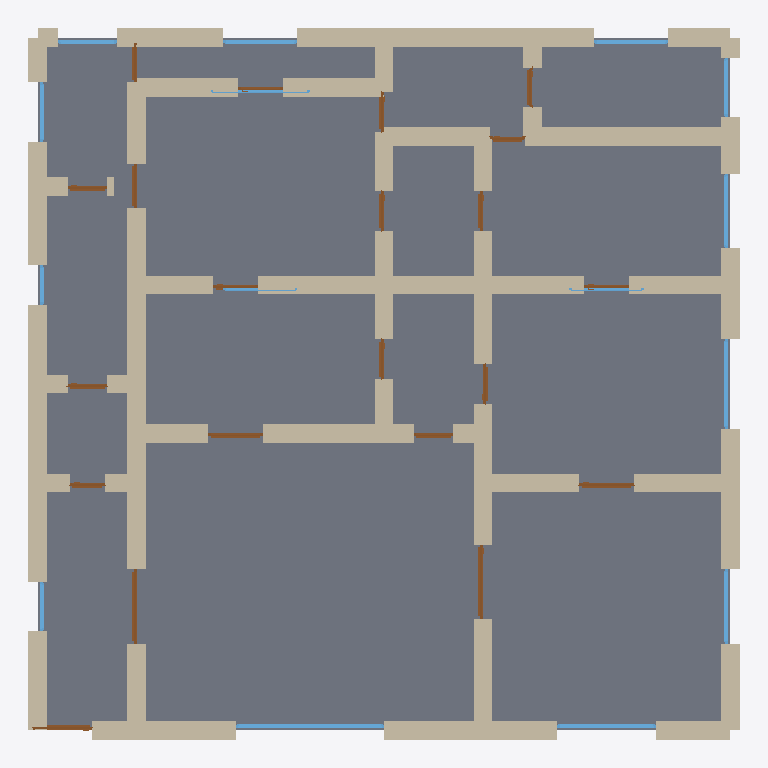
Plan cut of the same IFC building model at storey 'Ground Floor' (level 0.00 m, cut at 1.40 m), seen from above with north up, elements coloured by IFC class: 63 walls (beige), 21 doors (brown), 15 windows (light blue), 1 slab (grey). Cut surfaces are drawn darker.
Extent 14.4 m × 14.4 m × 4.2 m (x, y, z). Storeys (1): Ground Floor at 0.00 m. Elements (101): 64 IfcWall, 21 IfcDoor, 15 IfcWindow, 1 IfcSlab.

HEADER;
FILE_DESCRIPTION(('ViewDefinition[DesignTransferView]'),'2;1');
FILE_NAME('/dev/null','2026-05-05T15:39:57+05:30',(''),(''),'IfcOpenShell 0.8.5','IfcOpenShell 0.8.5','Nobody');
FILE_SCHEMA(('IFC4'));
ENDSEC;
DATA;
#1=IFCPROJECT('2L5lmSgAj5sgzlmAccxSJ0',$,'A Dublin Georgian Terrace single-floor variant — typical 230',$,$,$,$,(#10),#5);
#12=IFCSITE('2bcvGSdKL7bQfITV0OmBPN',$,'Site',$,$,$,$,$,$,$,$,$,$,$);
#13=IFCBUILDING('2SkowwoaP2Ug6aM9l7O2Kw',$,'Building',$,$,$,$,$,$,$,$,$);
#16=IFCBUILDINGSTOREY('1TT_KmxIj5s90jK$9la$_7',$,'Ground Floor',$,$,#22,$,$,$,$);
#4433=IFCSLAB('2Hs$1HQxjDnOpEa6hojpnq',$,'Floor',$,$,#4450,#4445,$,.FLOOR.);
#222=IFCWALL('0TCXiDL71EtQucPdFeuMa2',$,'Exterior Wall',$,$,#243,#238,$,$);
#332=IFCWALL('3A1MWYA2L9fRJ6EoCpO$2E',$,'Exterior Wall',$,$,#353,#348,$,$);
#1300=IFCWALL('2l06$00DP74PeJdS5y3CTY',$,'Interior Wall',$,$,#1321,#1316,$,$);
#46=IFCWALL('2UuKfjTBPDAgRRzq3ziFyK',$,'Exterior Wall',$,$,#67,#62,$,$);
#23=IFCWALL('03CsmKZtfFmeBTevILFf7X',$,'Exterior Wall',$,$,#45,#39,$,$);
#112=IFCWALL('2d7s9igtv6vAeDpu4eSHH3',$,'Exterior Wall',$,$,#133,#128,$,$);
#310=IFCWALL('22IYe3LT98RuJBsK4_2v29',$,'Exterior Wall',$,$,#331,#326,$,$);
#530=IFCWALL('2TnlGxIgr15h6mmi1D3CuH',$,'Interior Wall',$,$,#551,#546,$,$);
#816=IFCWALL('3rL608YvLFSRpYvNnBD9UG',$,'Interior Wall',$,$,#837,#832,$,$);
#244=IFCWALL('3_MyeXboX4rODpfOxG2cJM',$,'Exterior Wall',$,$,#265,#260,$,$);
#1146=IFCWALL('1hkzFfjan6gftf1ZmoIn_D',$,'Interior Wall',$,$,#1167,#1162,$,$);
#354=IFCWALL('1QB6Uubn944O97PszRUoRn',$,'Exterior Wall',$,$,#375,#370,$,$);
#464=IFCWALL('2tg0OHaKLF2uflxENPltX2',$,'Interior Wall',$,$,#485,#480,$,$);
#1124=IFCWALL('2AWEWMwnj5SRXzzmXOsRYd',$,'Interior Wall',$,$,#1145,#1140,$,$);
#882=IFCWALL('1Or0_Go9j9_wW9n0snMm23',$,'Interior Wall',$,$,#903,#898,$,$);
#706=IFCWALL('1huaDrdoL8z8Elxbj0kN1B',$,'Interior Wall',$,$,#727,#722,$,$);
#134=IFCWALL('2FkqSWX253EuVe8TLKyS9O',$,'Exterior Wall',$,$,#155,#150,$,$);
#1234=IFCWALL('3cxEyvVQj2vgDgn1vHtm3A',$,'Interior Wall',$,$,#1255,#1250,$,$);
#684=IFCWALL('2Go3NYHCf2qOQ6sAZqhsRC',$,'Interior Wall',$,$,#705,#700,$,$);
#90=IFCWALL('3Wem9bCPD63QGG51riTkK2',$,'Exterior Wall',$,$,#111,#106,$,$);
#398=IFCWALL('0__8VM0kr2NBdyKjBghbSN',$,'Interior Wall',$,$,#419,#414,$,$);
#904=IFCWALL('1g6rmLGsD0owXtI87ySHbI',$,'Interior Wall',$,$,#925,#920,$,$);
#662=IFCWALL('2AS2qw_gPFQQEoilTDyyLs',$,'Interior Wall',$,$,#683,#678,$,$);
#640=IFCWALL('2eOWFLOtb7EReP8JPCf5ks',$,'Interior Wall',$,$,#661,#656,$,$);
#376=IFCWALL('1j1eJWIWjFqRBGiVX1Strv',$,'Interior Wall',$,$,#397,#392,$,$);
#970=IFCWALL('0wh4l4sp185OYuq_2QVbGn',$,'Interior Wall',$,$,#991,#986,$,$);
#1168=IFCWALL('3iOVIAxSv6vvy8W2s2pJOJ',$,'Interior Wall',$,$,#1189,#1184,$,$);
#838=IFCWALL('1dx9K$LIr2Lv1dXXL6R_U4',$,'Interior Wall',$,$,#859,#854,$,$);
#552=IFCWALL('2v_XK8LOz3GwapHEOtMOuc',$,'Interior Wall',$,$,#573,#568,$,$);
#728=IFCWALL('0Ckd$2XfX0tvom5HIgk$26',$,'Interior Wall',$,$,#749,#744,$,$);
#68=IFCWALL('16C306y1T42vOsZHBH48wc',$,'Exterior Wall',$,$,#89,#84,$,$);
#486=IFCWALL('3W7pvs9nH3tOLFFun$VRpa',$,'Interior Wall',$,$,#507,#502,$,$);
#200=IFCWALL('0YIeCtlh92eBAamE7NuwSE',$,'Exterior Wall',$,$,#221,#216,$,$);
#156=IFCWALL('1ZQfmd2G939RKgTlhGsig8',$,'Exterior Wall',$,$,#177,#172,$,$);
#1058=IFCWALL('1DXDL$UGz4XvU_MGi0nqv5',$,'Interior Wall',$,$,#1079,#1074,$,$);
#1212=IFCWALL('1eR2q5xnn7HA7$phKlUpx7',$,'Interior Wall',$,$,#1233,#1228,$,$);
#508=IFCWALL('2sCGHgaYL3rR6RYQl6VfWh',$,'Interior Wall',$,$,#529,#524,$,$);
#794=IFCWALL('0y5ok2kfvEVeE5qYBKJmjt',$,'Interior Wall',$,$,#815,#810,$,$);
#860=IFCWALL('19Z_gXCF57kufpGiebdCk3',$,'Interior Wall',$,$,#881,#876,$,$);
#1190=IFCWALL('1MXjvBUfzBLBajWmjYEAFt',$,'Interior Wall',$,$,#1211,#1206,$,$);
#772=IFCWALL('0EsHTo18LAfwPVcpfWQIAa',$,'Interior Wall',$,$,#793,#788,$,$);
#1036=IFCWALL('2oM1XENzPFOPn9yKvr65fC',$,'Interior Wall',$,$,#1057,#1052,$,$);
#618=IFCWALL('1f_gSfHKbCH9LT9txeBZsZ',$,'Interior Wall',$,$,#639,#634,$,$);
#288=IFCWALL('3AJV0iNNn3XftTY2coXe7u',$,'Exterior Wall',$,$,#309,#304,$,$);
#1366=IFCWALL('3IgKtiTp19gho0dqYgb3JE',$,'Interior Wall',$,$,#1387,#1382,$,$);
#3217=IFCWINDOW('0q_MJHRgr1z9C_xNXhfiRI',$,'Window',$,$,#3271,#3266,$,1.2,3.0,$,$,$);
#596=IFCWALL('2n99PL1EvF$wpc__idy774',$,'Interior Wall',$,$,#617,#612,$,$);
#420=IFCWALL('2SIvAbuyrAN8mxUf9MWbKv',$,'Interior Wall',$,$,#441,#436,$,$);
#574=IFCWALL('0sLKm1dor7axkZM57CQ6aA',$,'Interior Wall',$,$,#595,#590,$,$);
#750=IFCWALL('2dAx4sYIj5VwZK4QBmTRvS',$,'Interior Wall',$,$,#771,#766,$,$);
#442=IFCWALL('2h8xZMZz14O8PGhlwajq9q',$,'Interior Wall',$,$,#463,#458,$,$);
#1014=IFCWALL('2JWZiv2er9gPUrH62Ay6Ol',$,'Interior Wall',$,$,#1035,#1030,$,$);
#1344=IFCWALL('3t_Up0xA18B8ZiZIQPqP9f',$,'Interior Wall',$,$,#1365,#1360,$,$);
#1322=IFCWALL('0RH47ggGPFMw1JhbcselOl',$,'Interior Wall',$,$,#1343,#1338,$,$);
#3272=IFCWINDOW('1_fyuvjSH7KeUQcBCwNOru',$,'Window',$,$,#3326,#3321,$,1.2,2.0,$,$,$);
#178=IFCWALL('18D7Y1roH5ig_2S16T92CU',$,'Exterior Wall',$,$,#199,#194,$,$);
#266=IFCWALL('3NEoAC2HP8C841sthAEjBB',$,'Exterior Wall',$,$,#287,#282,$,$);
#948=IFCWALL('016Az5plnC3OOaSjKwLxhr',$,'Interior Wall',$,$,#969,#964,$,$);
#1602=IFCDOOR('2UKO0dGFD7yOTc1v9Bg7KK',$,'Door',$,$,#1686,#1681,$,2.1,1.5,$,$,$);
#1517=IFCDOOR('1rcWAExpb0pRsmhPOys$Dy',$,'Door',$,$,#1601,#1596,$,2.1,1.5,$,$,$);
#926=IFCWALL('0UDhXUzInBn8lCuLruSeKN',$,'Interior Wall',$,$,#947,#942,$,$);
#3382=IFCWINDOW('0A6H_s0Xr6JQJ7mQgNRE3E',$,'Window',$,$,#3436,#3431,$,1.2,1.8,$,$,$);
#3327=IFCWINDOW('1LUJDiwb5FqgZgHf1fDFPW',$,'Window',$,$,#3381,#3376,$,1.2,1.5,$,$,$);
#3547=IFCWINDOW('0eKxAgxQXBtwdX00n4$ncI',$,'Window',$,$,#3601,#3596,$,1.2,1.5,$,$,$);
#3602=IFCWINDOW('1CKStpwrH8tBMSMHSofCS9',$,'Window',$,$,#3656,#3651,$,1.2,1.5,$,$,$);
#3822=IFCWINDOW('1bGkh2$Gj9FuZe4MCI$pWx',$,'Window',$,$,#3876,#3871,$,1.2,1.5,$,$,$);
#1687=IFCDOOR('1NPlbQIobE9e5SFov0xZ9T',$,'Door',$,$,#1771,#1766,$,2.1,1.1,$,$,$);
#1772=IFCDOOR('2eJrZSi65F8AD3Klw9GXOt',$,'Door',$,$,#1856,#1851,$,2.1,1.1,$,$,$);
#1432=IFCDOOR('03zQffEkDE$AvEZLGoZU_4',$,'Door',$,$,#1516,#1511,$,2.1,1.2,$,$,$);
#3767=IFCWINDOW('0Mg5iUF7r3X9iy8iRASUZa',$,'Window',$,$,#3821,#3816,$,1.2,1.2,$,$,$);
#3657=IFCWINDOW('1l$F8HUq57qwZ0N6LKd5JA',$,'Window',$,$,#3711,#3706,$,1.2,1.2,$,$,$);
#3712=IFCWINDOW('2eKXDHQQf47hkDchDsu2Sy',$,'Window',$,$,#3766,#3761,$,1.2,1.2,$,$,$);
#2367=IFCDOOR('3ArScf9$L4POJQ7I8Lm0hG',$,'Door',$,$,#2451,#2446,$,2.1,0.9,$,$,$);
#1942=IFCDOOR('3zW89JYXD1_uHqGlx8LiGT',$,'Door',$,$,#2026,#2021,$,2.1,0.8,$,$,$);
#2877=IFCDOOR('0zwwuwRED1gu$RSxhK_HXO',$,'Door',$,$,#2961,#2956,$,2.1,0.8,$,$,$);
#2027=IFCDOOR('2nGdvZx4T4yRZAC$Rnqi6R',$,'Door',$,$,#2111,#2106,$,2.1,0.8,$,$,$);
#2197=IFCDOOR('3gS$keKZT2wg_LNT4FETIT',$,'Door',$,$,#2281,#2276,$,2.1,0.8,$,$,$);
#2452=IFCDOOR('3U3PISmAbCywi07lGenMfR',$,'Door',$,$,#2536,#2531,$,2.1,0.8,$,$,$);
#2622=IFCDOOR('2HVPi82P526ACuWxzJlRWR',$,'Door',$,$,#2706,#2701,$,2.1,0.8,$,$,$);
#3987=IFCWINDOW('2NFLRhloLE1eE2NGf19YzF',$,'Window',$,$,#4041,#4036,$,1.2,1.0,$,$,$);
#2962=IFCDOOR('21BywEGiXAFvAyIQOEcivy',$,'Door',$,$,#3046,#3041,$,2.1,0.8,$,$,$);
#2707=IFCDOOR('2a8AUKG2fCWPg_o9bLvRbV',$,'Door',$,$,#2791,#2786,$,2.1,0.8,$,$,$);
#3437=IFCWINDOW('06nj7Tpbn5YBHn233QW47z',$,'Window',$,$,#3491,#3486,$,1.2,2.0,$,$,$);
#1857=IFCDOOR('38Rdc2dTf1Sx$oKiyXPzfS',$,'Door',$,$,#1941,#1936,$,2.1,0.8,$,$,$);
#3132=IFCDOOR('3VsjppdwH5uRak0imBk$EM',$,'Door',$,$,#3216,#3211,$,2.1,0.8,$,$,$);
#2792=IFCDOOR('1CcCW4T6f5DerwA6kERwuc',$,'Door',$,$,#2876,#2871,$,2.1,0.7,$,$,$);
#2112=IFCDOOR('2NgmFh_ib6rfOrdGtCz09W',$,'Door',$,$,#2196,#2191,$,2.1,0.7,$,$,$);
#3492=IFCWINDOW('1Otkvsp41CAxS_m9QlqZ2X',$,'Window',$,$,#3546,#3541,$,1.2,1.5,$,$,$);
#3932=IFCWINDOW('0S905juVDF8QVh$$5AfE38',$,'Window',$,$,#3986,#3981,$,1.2,0.8,$,$,$);
#2282=IFCDOOR('1DJxRMFN1A$QQoHsQIxqzh',$,'Door',$,$,#2366,#2361,$,2.1,0.9,$,$,$);
#2537=IFCDOOR('2WB7IuTMT5RvwsxBVZOVxB',$,'Door',$,$,#2621,#2616,$,2.1,0.9,$,$,$);
#3877=IFCWINDOW('2jNZIW93f5gBYX55uFb1km',$,'Window',$,$,#3931,#3926,$,1.2,1.5,$,$,$);
#3047=IFCDOOR('16_eBRJZb7GuR2kOMxCX9Q',$,'Door',$,$,#3131,#3126,$,2.1,0.9,$,$,$);
#992=IFCWALL('1IBYkxXt16dBpbelB3UkoR',$,'Interior Wall',$,$,#1013,#1008,$,$);
#1256=IFCWALL('2MJca3VI93OwqF8DHH2zaa',$,'Interior Wall',$,$,#1277,#1272,$,$);
#1080=IFCWALL('16yIYq8Iz6D8at4v8bix6U',$,'Interior Wall',$,$,#1101,#1096,$,$);
#1102=IFCWALL('0ws5_2AJfFERwbnxBv7$l4',$,'Interior Wall',$,$,#1123,#1118,$,$);
#1278=IFCWALL('0TmmqPbWL5ghhgr2N7HkPz',$,'Interior Wall',$,$,#1299,#1294,$,$);
#1388=IFCWALL('2uyaog8LX43QpBVbfT3h0n',$,'Interior Wall',$,$,#1409,#1404,$,$);
ENDSEC;
